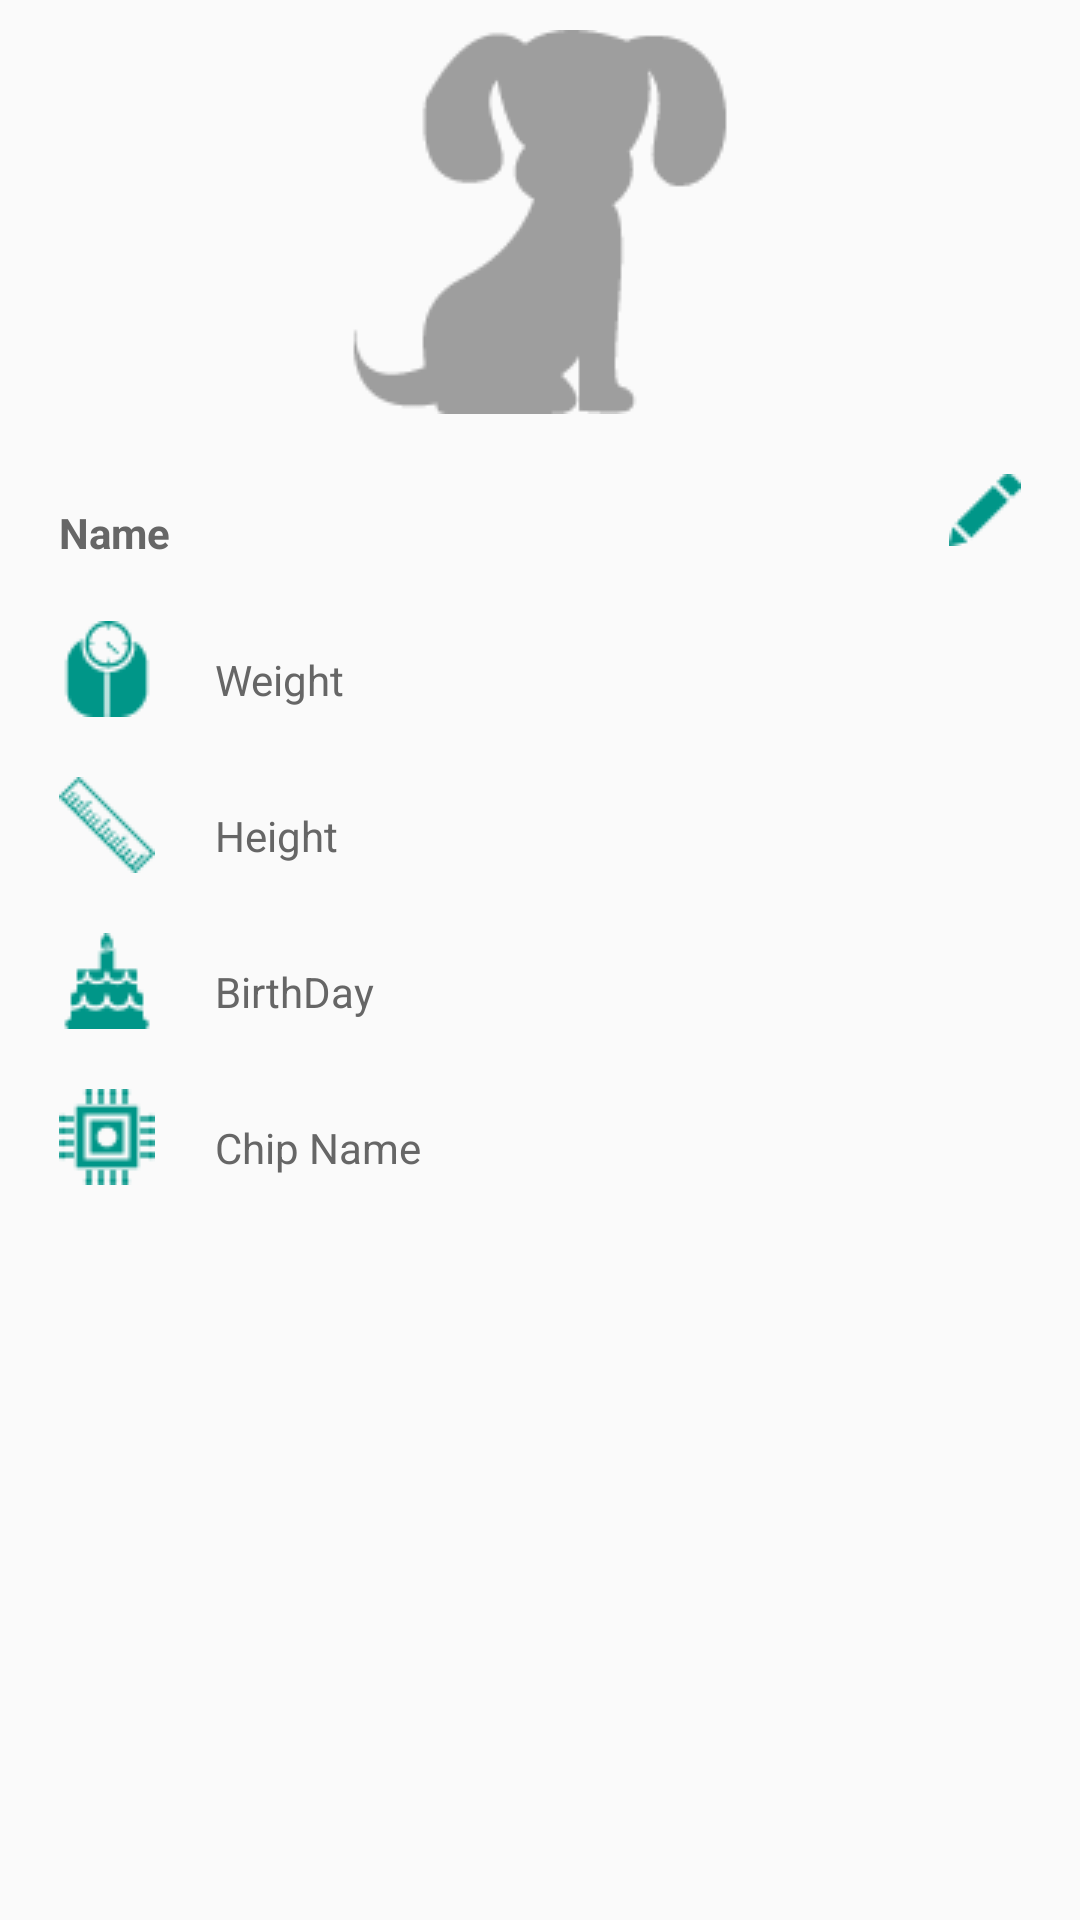

Here is an Android app screen rendered from its layout file. Give the layout XML and the strings, colors and styles it references.
<!-- AndroidManifest.xml: application theme AppTheme -->
<!-- res/layout/activity_my_dog_card.xml -->
<RelativeLayout xmlns:android="http://schemas.android.com/apk/res/android"
    xmlns:tools="http://schemas.android.com/tools" android:layout_width="match_parent"
    android:layout_height="match_parent" android:paddingLeft="@dimen/activity_horizontal_margin"
    android:paddingRight="@dimen/activity_horizontal_margin"
    android:paddingTop="@dimen/activity_vertical_margin"
    android:paddingBottom="@dimen/activity_vertical_margin"
    tools:context="barinder.example.com.navigationdrawer.MyDogCard">
<ScrollView
    android:layout_width="match_parent"
    android:layout_height="match_parent">
    <LinearLayout
        android:layout_width="match_parent"
        android:layout_height="match_parent"
        android:orientation="vertical"
        android:weightSum="8">

        <ImageView
            android:id="@+id/img_add"
            android:layout_width="match_parent"
            android:layout_height="0dp"
            android:layout_weight="3"
            android:src="@drawable/dogthumb"
            android:layout_marginTop="10dp"
            />

        <RelativeLayout
            android:id="@+id/btnDogsCard"
            android:layout_width="match_parent"
            android:layout_height="0dp"
            android:layout_weight="1"
            android:layout_marginLeft="20dp"
            >
            <TextView
                android:id="@+id/name"
                android:layout_width="wrap_content"
                android:layout_height="wrap_content"
                android:text="Name"
                android:layout_marginTop="30dp"
                android:textStyle="bold"
                android:textColor="@color/colorPrimary"
                />

            <ImageView
                android:layout_width="24dp"
                android:layout_height="24dp"
                android:src="@drawable/edit"
                android:layout_alignParentTop="true"
                android:layout_alignParentRight="true"
                android:layout_alignParentEnd="true"
                android:layout_marginTop="20dp"
                android:layout_marginRight="20dp"/>

        </RelativeLayout>
        <RelativeLayout
            android:id="@+id/btnWeight"
            android:layout_width="match_parent"
            android:layout_height="0dp"
            android:layout_weight="1"
            android:layout_marginLeft="10dp">
            <ImageView
                android:id="@+id/weight"
                android:layout_width="32dp"
                android:layout_height="32dp"
                android:src="@drawable/weight"
                android:layout_marginLeft="10dp"
                android:layout_marginTop="20dp"

                />
            <TextView
                android:id="@+id/valweight"
                android:layout_width="wrap_content"
                android:layout_height="match_parent"
                android:text="Weight"
                android:layout_toRightOf="@+id/weight"
                android:layout_marginTop="30dp"
                android:textColor="@color/colorPrimary"
                android:layout_marginLeft="20dp"

                />
        </RelativeLayout>
        <RelativeLayout
            android:id="@+id/btnHeight"
            android:layout_width="match_parent"
            android:layout_height="0dp"
            android:layout_weight="1"
            android:layout_marginLeft="10dp">
            <ImageView
                android:id="@+id/height"
                android:layout_width="32dp"
                android:layout_height="32dp"
                android:src="@drawable/height"
                android:layout_marginLeft="10dp"
                android:layout_marginTop="20dp"
                />
            <TextView
                android:id="@+id/valheight"
                android:layout_width="wrap_content"
                android:layout_height="match_parent"
                android:text="Height"
                android:layout_toRightOf="@+id/height"
                android:layout_marginTop="30dp"
                android:textColor="@color/colorPrimary"
                android:layout_marginLeft="20dp"

                />
        </RelativeLayout>
        <RelativeLayout
            android:id="@+id/btnBday"
            android:layout_width="match_parent"
            android:layout_height="0dp"
            android:layout_weight="1"
            android:layout_marginLeft="10dp">
            <ImageView
                android:id="@+id/birthday"
                android:layout_width="32dp"
                android:layout_height="32dp"
                android:src="@drawable/cake"
                android:layout_marginLeft="10dp"
                android:layout_marginTop="20dp"
                />
            <TextView
                android:id="@+id/valbirthday"
                android:layout_width="wrap_content"
                android:layout_height="match_parent"
                android:text="BirthDay"
                android:layout_toRightOf="@+id/birthday"
                android:layout_marginTop="30dp"
                android:textColor="@color/colorPrimary"
                android:layout_marginLeft="20dp"
                />
        </RelativeLayout>
        <RelativeLayout
            android:id="@+id/btnChip"
            android:layout_width="match_parent"
            android:layout_height="0dp"
            android:layout_weight="1"
            android:layout_marginLeft="10dp">
            <ImageView
                android:id="@+id/chip"
                android:layout_width="32dp"
                android:layout_height="32dp"
                android:src="@drawable/chip"
                android:layout_marginLeft="10dp"
                android:layout_marginTop="20dp"
                />
            <TextView
                android:id="@+id/valchip"
                android:layout_width="wrap_content"
                android:layout_height="match_parent"
                android:text="Chip Name"
                android:layout_toRightOf="@+id/chip"
                android:layout_marginTop="30dp"
                android:textColor="@color/colorPrimary"
                android:layout_marginLeft="20dp"
                />
        </RelativeLayout>
        </LinearLayout>

</ScrollView>


</RelativeLayout>
<!-- resources referenced by this layout -->
<resources>
  <color name="colorPrimary">#666666</color>
  <!-- drawable cake: png bitmap (drawable, 819 bytes) -->
  <!-- drawable chip: png bitmap (drawable, 631 bytes) -->
  <!-- drawable dogthumb: png bitmap (drawable, 3070 bytes) -->
  <!-- drawable edit: png bitmap (drawable, 376 bytes) -->
  <!-- drawable height: png bitmap (drawable, 681 bytes) -->
  <!-- drawable weight: png bitmap (drawable, 840 bytes) -->
  <style name="AppTheme" parent="Theme.AppCompat.Light.DarkActionBar">
          
  
          <item name="windowNoTitle">true</item>
          <item name="windowActionBar">false</item>
      </style>
</resources>
